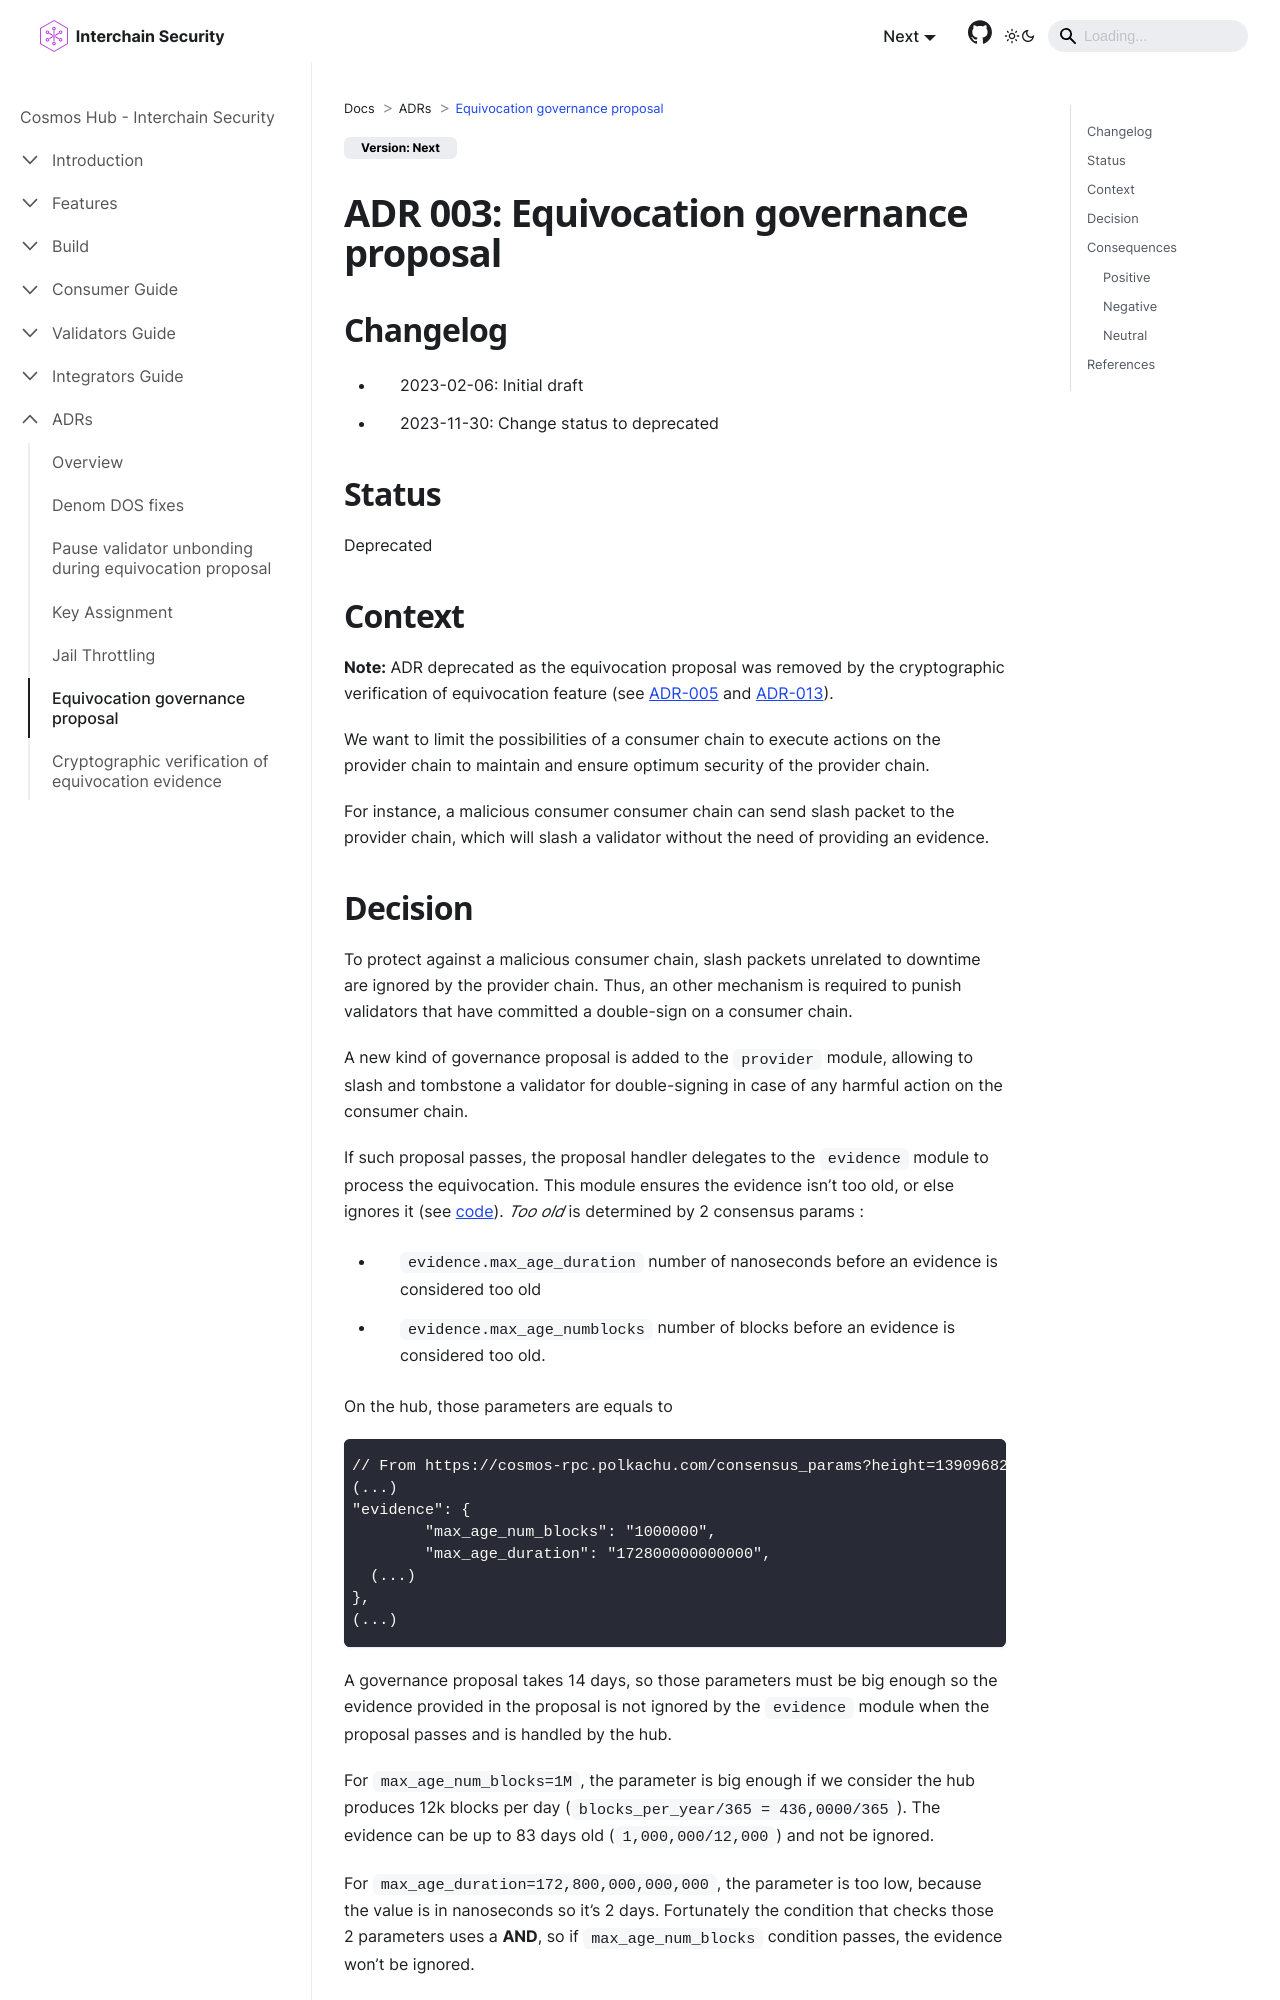

repository: cosmos/interchain-security · page: adrs/adr-003-equivocation-gov-proposal.html · generator: docusaurus

# ADR 003: Equivocation governance proposal

## Changelog
* 2023-02-06: Initial draft

## Status

Accepted

## Context

We want to limit the possibilities of a consumer chain to execute actions on the provider chain to maintain and ensure optimum security of the provider chain.

For instance, a malicious consumer consumer chain can send slash packet to the provider chain, which will slash a validator without the need of providing an evidence.
